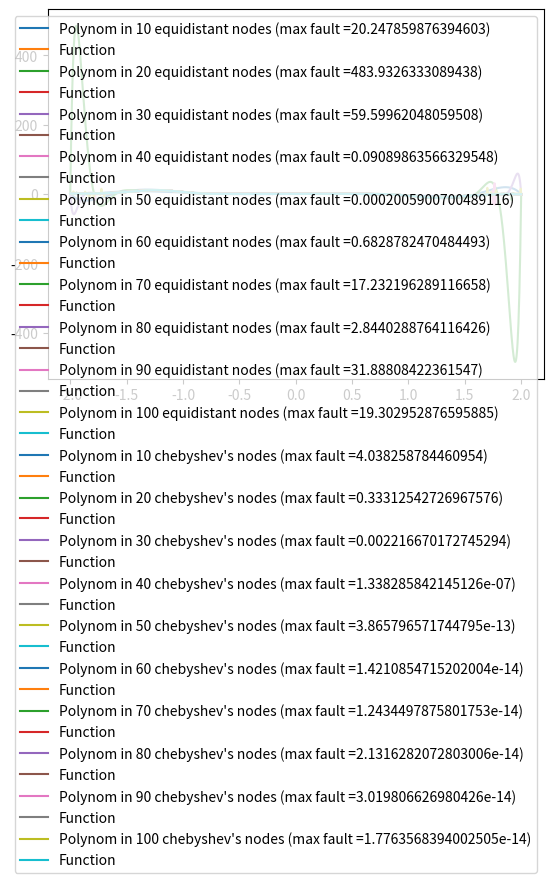

Write the Python code that produced this figure.
import numpy as np
from math import sin, cos, pi
import matplotlib.pyplot as plot


def function(t):
    return (sin(4 * t) - t) ** 3


def polynom(t):
    global x, y, c
    for i in range(len(x)):
        if t == x[i]:
            return y[i]

    den = [c[i] / (t - x[i]) for i in range(len(c))]
    return sum(den[i] * y[i] for i in range(len(c))) / sum(den)


L = -2
R = 2

dots = np.linspace(L, R, 1000)
count_of_dots = [10 * i for i in range(1, 11)]
type_of_nodes = "equidistant"
faults = []
for l in range(2):
    for i in range(len(count_of_dots)):
        N = count_of_dots[i]
        if type_of_nodes == "equidistant":
            x = np.linspace(L, R, N)
        else:
            x = np.empty(N)
            for j in range(1, N + 1):
                x[j - 1] = (L+R)/2 + (R-L)/2*cos((2*j-1)*pi/(2*N))
        y = np.empty(N)

        for j in range(0, N):
            y[j] = function(x[j])

        c = np.ones(N)
        for j in range(len(x)):
            for k in range(len(x)):
                if j != k:
                    c[j] *= x[j] - x[k]
            c[j] = 1 / c[j]
        polynom_dots = [polynom(t) for t in dots]
        function_dots = [function(t) for t in dots]
        max_fault = max(abs(polynom_dots[i] - function_dots[i]) for i in range(len(polynom_dots)))
        if type_of_nodes == "equidistant":
            label_info = "Polynom in " + str(N) + " equidistant nodes (max fault =" + str(max_fault) + ")"
        else:
            label_info = "Polynom in " + str(N) + " chebyshev's nodes (max fault =" + str(max_fault) + ")"

        plot.plot(dots, polynom_dots, label=label_info)
        plot.plot(dots, function_dots, label="Function")
        plot.legend()
        plot.show()
        faults.append(max_fault)
    type_of_nodes = "chebyshev's"

print(faults)